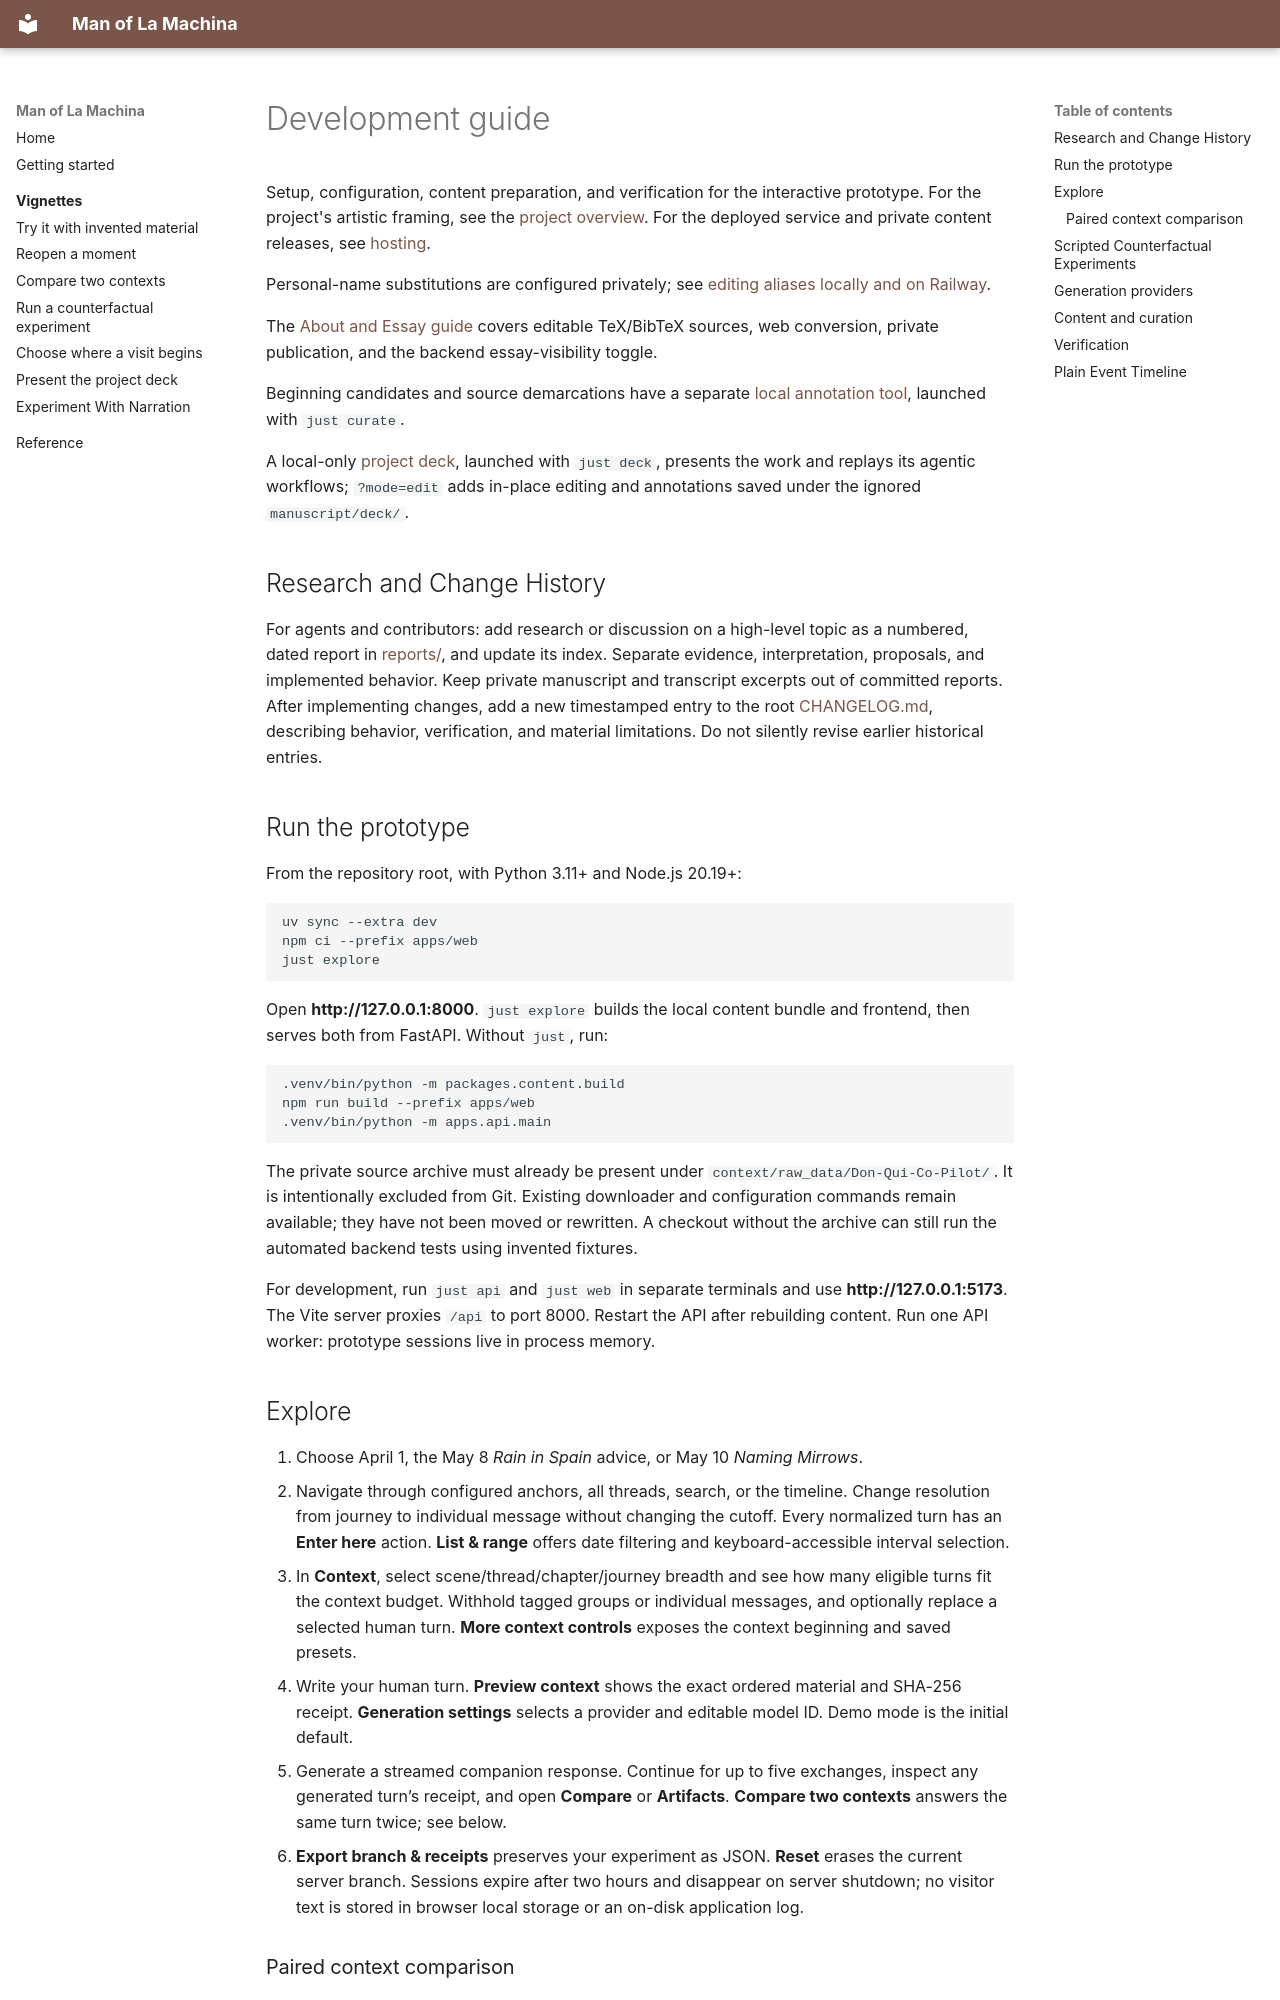

repository: ColinConwell/Man-of-La-Machina · page: DEVELOPMENT/index.html · generator: mkdocs

# Development guide

Setup, configuration, content preparation, and verification for the interactive prototype. For the project's artistic framing, see the [project overview](../README.md). For the deployed service and private content releases, see [hosting](HOSTING.md).

Personal-name substitutions are configured privately; see [editing aliases locally and on Railway](ALIASES.md).

The [About and Essay guide](EDITORIAL.md) covers editable TeX/BibTeX sources, web conversion, private publication, and the backend essay-visibility toggle.

Beginning candidates and source demarcations have a separate [local annotation tool](BEGINNINGS.md), launched with `just curate`.

A local-only [project deck](DECK.md), launched with `just deck`, presents the work and replays its agentic workflows; `?mode=edit` adds in-place editing and annotations saved under the ignored `manuscript/deck/`.

## Research and Change History

For agents and contributors: add research or discussion on a high-level topic as a numbered, dated report in [reports/](../reports/README.md), and update its index. Separate evidence, interpretation, proposals, and implemented behavior. Keep private manuscript and transcript excerpts out of committed reports. After implementing changes, add a new timestamped entry to the root [CHANGELOG.md](../CHANGELOG.md), describing behavior, verification, and material limitations. Do not silently revise earlier historical entries.

## Run the prototype

From the repository root, with Python 3.11+ and Node.js 20.19+:

```sh
uv sync --extra dev
npm ci --prefix apps/web
just explore
```

Open **http://127.0.0.1:8000**. `just explore` builds the local content bundle and frontend, then serves both from FastAPI. Without `just`, run:

```sh
.venv/bin/python -m packages.content.build
npm run build --prefix apps/web
.venv/bin/python -m apps.api.main
```

The private source archive must already be present under `context/raw_data/Don-Qui-Co-Pilot/`. It is intentionally excluded from Git. Existing downloader and configuration commands remain available; they have not been moved or rewritten. A checkout without the archive can still run the automated backend tests using invented fixtures.

For development, run `just api` and `just web` in separate terminals and use **http://127.0.0.1:5173**. The Vite server proxies `/api` to port 8000. Restart the API after rebuilding content. Run one API worker: prototype sessions live in process memory.

## Explore

1. Choose April 1, the May 8 *Rain in Spain* advice, or May 10 *Naming Mirrows*.
2. Navigate through configured anchors, all threads, search, or the timeline. Change resolution from journey to individual message without changing the cutoff. Every normalized turn has an **Enter here** action. **List & range** offers date filtering and keyboard-accessible interval selection.
3. In **Context**, select scene/thread/chapter/journey breadth and see how many eligible turns fit the context budget. Withhold tagged groups or individual messages, and optionally replace a selected human turn. **More context controls** exposes the context beginning and saved presets.
4. Write your human turn. **Preview context** shows the exact ordered material and SHA-256 receipt. **Generation settings** selects a provider and editable model ID. Demo mode is the initial default.
5. Generate a streamed companion response. Continue for up to five exchanges, inspect any generated turn’s receipt, and open **Compare** or **Artifacts**. **Compare two contexts** answers the same turn twice; see below.
6. **Export branch & receipts** preserves your experiment as JSON. **Reset** erases the current server branch. Sessions expire after two hours and disappear on server shutdown; no visitor text is stored in browser local storage or an on-disk application log.
